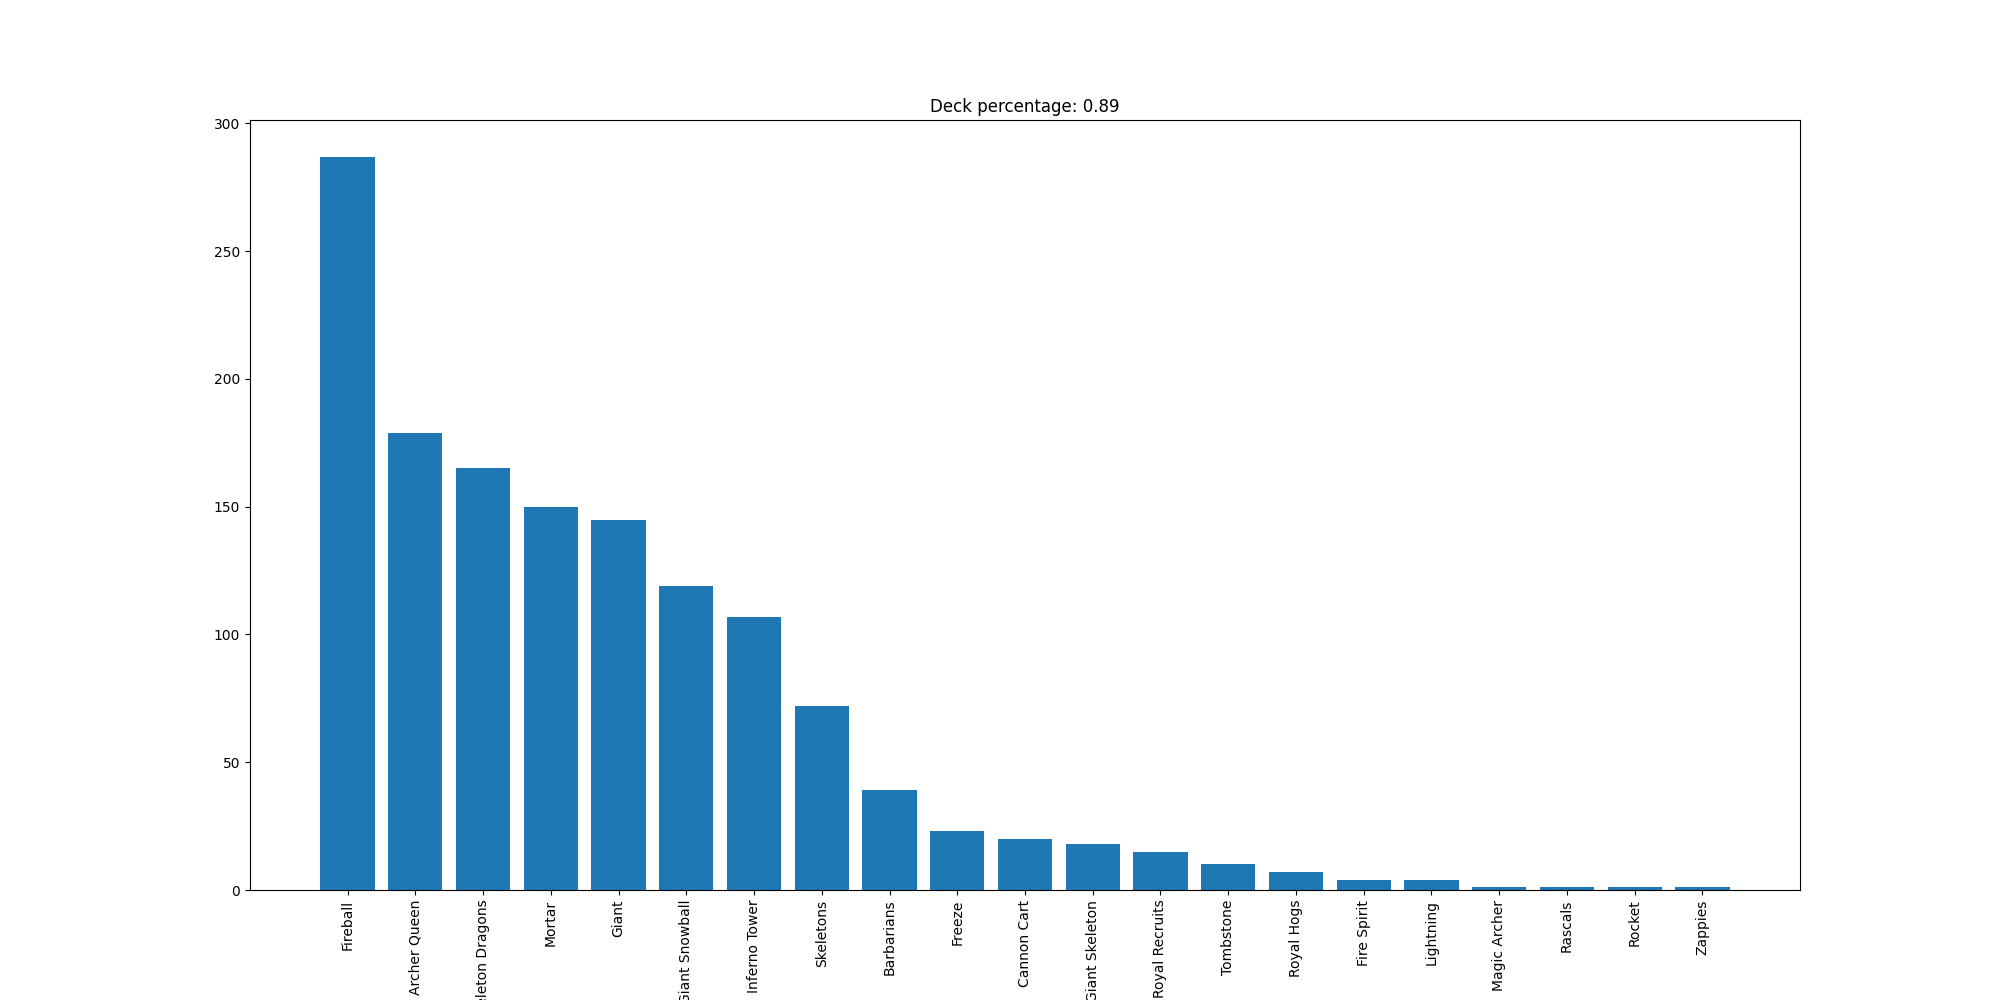

Source data for this figure (header and first rows):
Fireball, 287
Archer Queen, 179
Skeleton Dragons, 165
Mortar, 150
Giant, 145
Giant Snowball, 119
Inferno Tower, 107
Skeletons, 72
Barbarians, 39
Freeze, 23
Cannon Cart, 20
Giant Skeleton, 18
Royal Recruits, 15
Tombstone, 10
Royal Hogs, 7
Fire Spirit, 4
Lightning, 4
Magic Archer, 1
Rascals, 1
Rocket, 1
Zappies, 1
